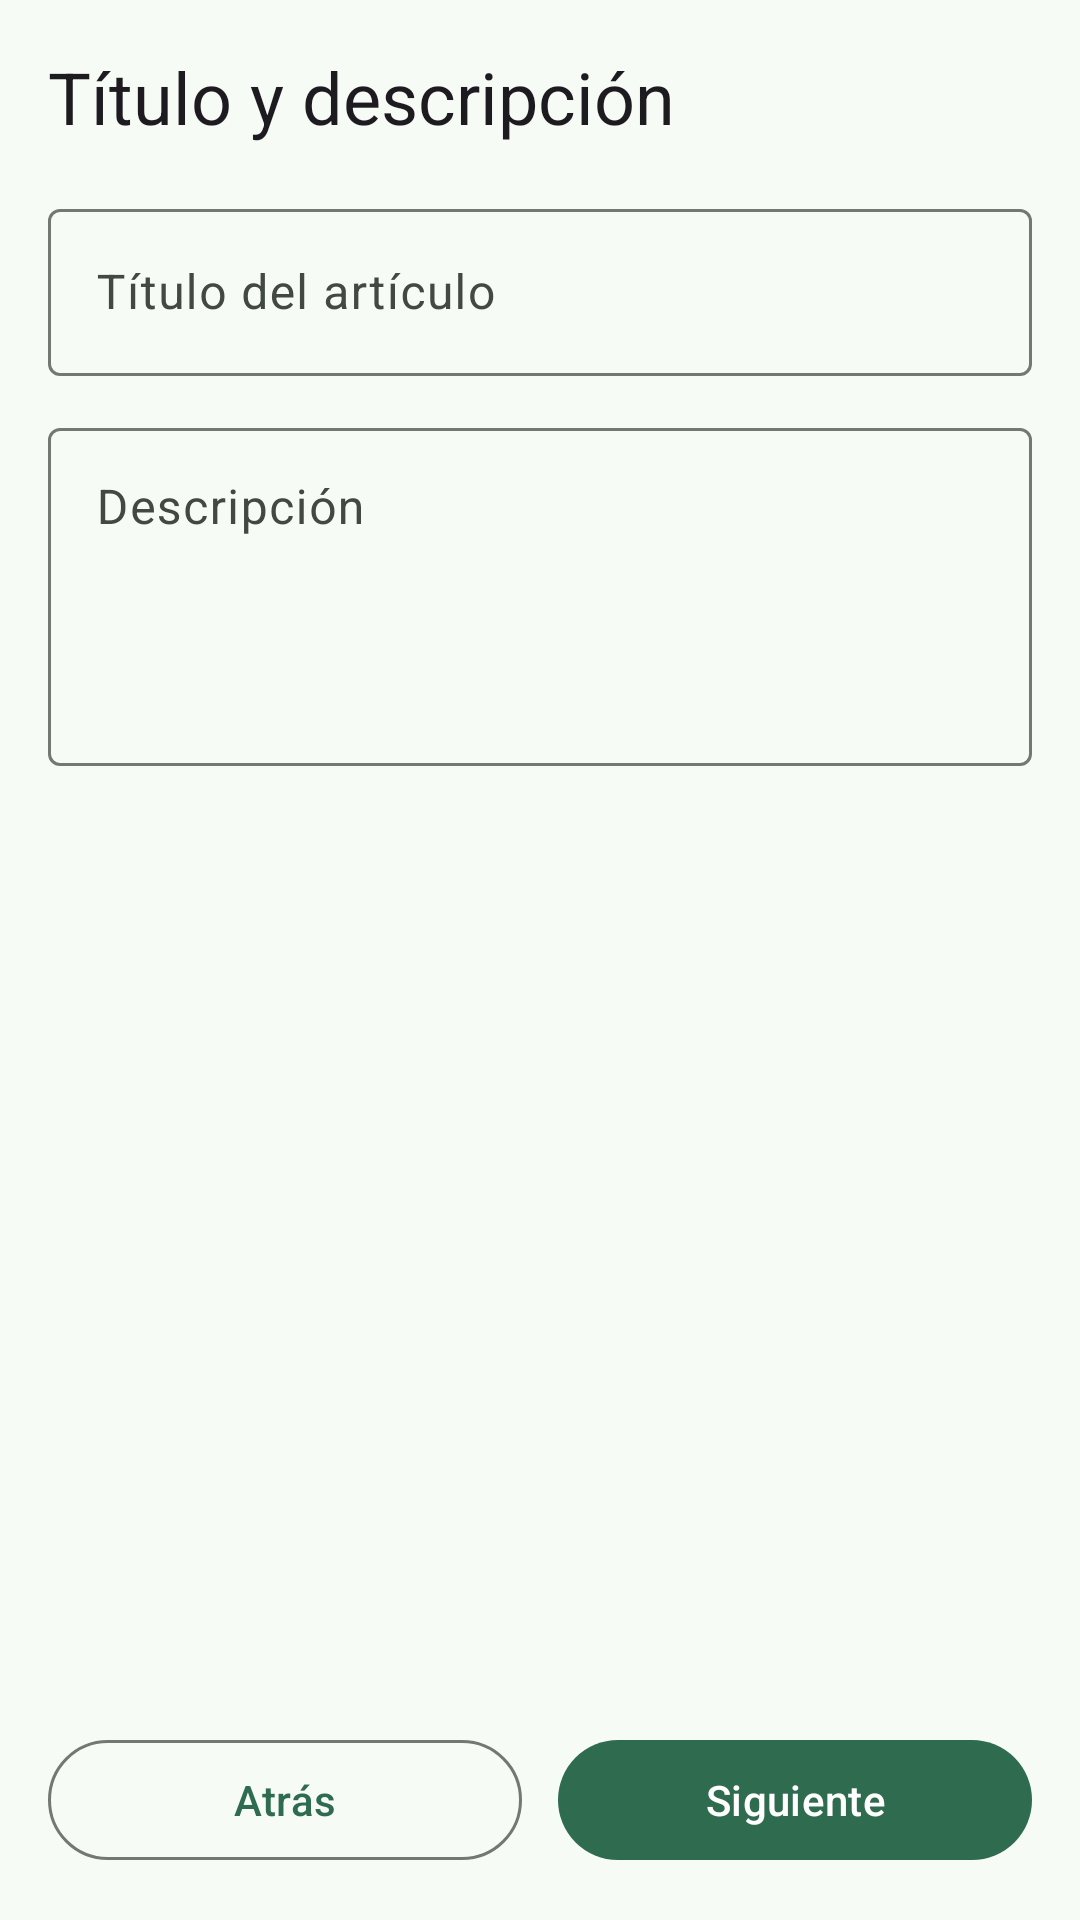

This screen was rendered from an Android layout file. Write that file and the resources it references.
<!-- AndroidManifest.xml: application theme Theme.TPO -->
<!-- res/layout/fragment_publicar_titulo_descripcion.xml -->
<?xml version="1.0" encoding="utf-8"?>
<androidx.core.widget.NestedScrollView xmlns:android="http://schemas.android.com/apk/res/android"
    xmlns:app="http://schemas.android.com/apk/res-auto"
    xmlns:tools="http://schemas.android.com/tools"
    android:layout_width="match_parent"
    android:layout_height="match_parent"
    android:background="?attr/colorSurface"
    android:fillViewport="true"
    tools:context=".ui.publicar.PublicarTituloDescripcionFragment">

    <LinearLayout
        android:layout_width="match_parent"
        android:layout_height="match_parent"
        android:orientation="vertical"
        android:padding="@dimen/espaciado_pantalla">

        <TextView
            android:layout_width="match_parent"
            android:layout_height="wrap_content"
            android:text="@string/publicar_paso_titulo_descripcion"
            android:textAppearance="?attr/textAppearanceHeadlineSmall" />

        <com.google.android.material.textfield.TextInputLayout
            android:id="@+id/inputTitulo"
            style="@style/Widget.Material3.TextInputLayout.OutlinedBox"
            android:layout_width="match_parent"
            android:layout_height="wrap_content"
            android:layout_marginTop="@dimen/espaciado_pantalla"
            android:hint="@string/publicar_titulo_hint">

            <com.google.android.material.textfield.TextInputEditText
                android:id="@+id/campoTitulo"
                android:layout_width="match_parent"
                android:layout_height="wrap_content"
                android:inputType="text"
                android:maxLines="1" />
        </com.google.android.material.textfield.TextInputLayout>

        <com.google.android.material.textfield.TextInputLayout
            android:id="@+id/inputDescripcion"
            style="@style/Widget.Material3.TextInputLayout.OutlinedBox"
            android:layout_width="match_parent"
            android:layout_height="wrap_content"
            android:layout_marginTop="@dimen/espaciado_mediano"
            android:hint="@string/publicar_descripcion_hint">

            <com.google.android.material.textfield.TextInputEditText
                android:id="@+id/campoDescripcion"
                android:layout_width="match_parent"
                android:layout_height="wrap_content"
                android:gravity="top"
                android:inputType="textMultiLine"
                android:minLines="4" />
        </com.google.android.material.textfield.TextInputLayout>

        <Space
            android:layout_width="0dp"
            android:layout_height="0dp"
            android:layout_weight="1" />

        <LinearLayout
            android:layout_width="match_parent"
            android:layout_height="wrap_content"
            android:layout_marginTop="@dimen/espaciado_pantalla"
            android:orientation="horizontal">

            <com.google.android.material.button.MaterialButton
                android:id="@+id/botonAtras"
                style="@style/Widget.Material3.Button.OutlinedButton"
                android:layout_width="0dp"
                android:layout_height="wrap_content"
                android:layout_weight="1"
                android:text="@string/publicar_atras" />

            <com.google.android.material.button.MaterialButton
                android:id="@+id/botonSiguiente"
                style="@style/Widget.Material3.Button"
                android:layout_width="0dp"
                android:layout_height="wrap_content"
                android:layout_marginStart="@dimen/espaciado_mediano"
                android:layout_weight="1"
                android:text="@string/publicar_siguiente" />
        </LinearLayout>

    </LinearLayout>

</androidx.core.widget.NestedScrollView>
<!-- resources referenced by this layout -->
<resources>
  <dimen name="espaciado_mediano">12dp</dimen>
  <dimen name="espaciado_pantalla">16dp</dimen>
  <string name="publicar_atras">Atrás</string>
  <string name="publicar_descripcion_hint">Descripción</string>
  <string name="publicar_paso_titulo_descripcion">Título y descripción</string>
  <string name="publicar_siguiente">Siguiente</string>
  <string name="publicar_titulo_hint">Título del artículo</string>
  <style name="Theme.TPO" parent="Base.Theme.TPO" />
  <color name="ronda_primary">#2E6B4F</color>
  <color name="ronda_on_primary">#FFFFFF</color>
  <color name="ronda_primary_container">#B3F0CE</color>
  <color name="ronda_on_primary_container">#00210F</color>
  <color name="ronda_secondary">#4E6355</color>
  <color name="ronda_on_secondary">#FFFFFF</color>
  <color name="ronda_secondary_container">#D0E8D6</color>
  <color name="ronda_on_secondary_container">#0C1F14</color>
  <color name="ronda_tertiary">#3B6470</color>
  <color name="ronda_on_tertiary">#FFFFFF</color>
  <color name="ronda_tertiary_container">#BFE9F8</color>
  <color name="ronda_on_tertiary_container">#001F27</color>
  <color name="ronda_error">#BA1A1A</color>
  <color name="ronda_on_error">#FFFFFF</color>
  <color name="ronda_error_container">#FFDAD6</color>
  <color name="ronda_on_error_container">#410002</color>
  <color name="ronda_background">#F7FBF6</color>
  <color name="ronda_on_background">#191C1A</color>
  <color name="ronda_surface">#F7FBF6</color>
  <color name="ronda_on_surface">#191C1A</color>
  <color name="ronda_surface_variant">#DCE5DC</color>
  <color name="ronda_on_surface_variant">#414942</color>
  <color name="ronda_outline">#717972</color>
  <color name="ronda_outline_variant">#C0C9C0</color>
  <color name="ronda_surface_container_lowest">#FFFFFF</color>
  <color name="ronda_surface_container_low">#F1F5F0</color>
  <color name="ronda_surface_container">#EBEFEA</color>
  <color name="ronda_surface_container_high">#E6EAE4</color>
  <color name="ronda_surface_container_highest">#E0E4DF</color>
  <color name="ronda_inverse_surface">#2E312E</color>
  <color name="ronda_inverse_on_surface">#EFF1ED</color>
  <color name="ronda_inverse_primary">#98D7B2</color>
</resources>
